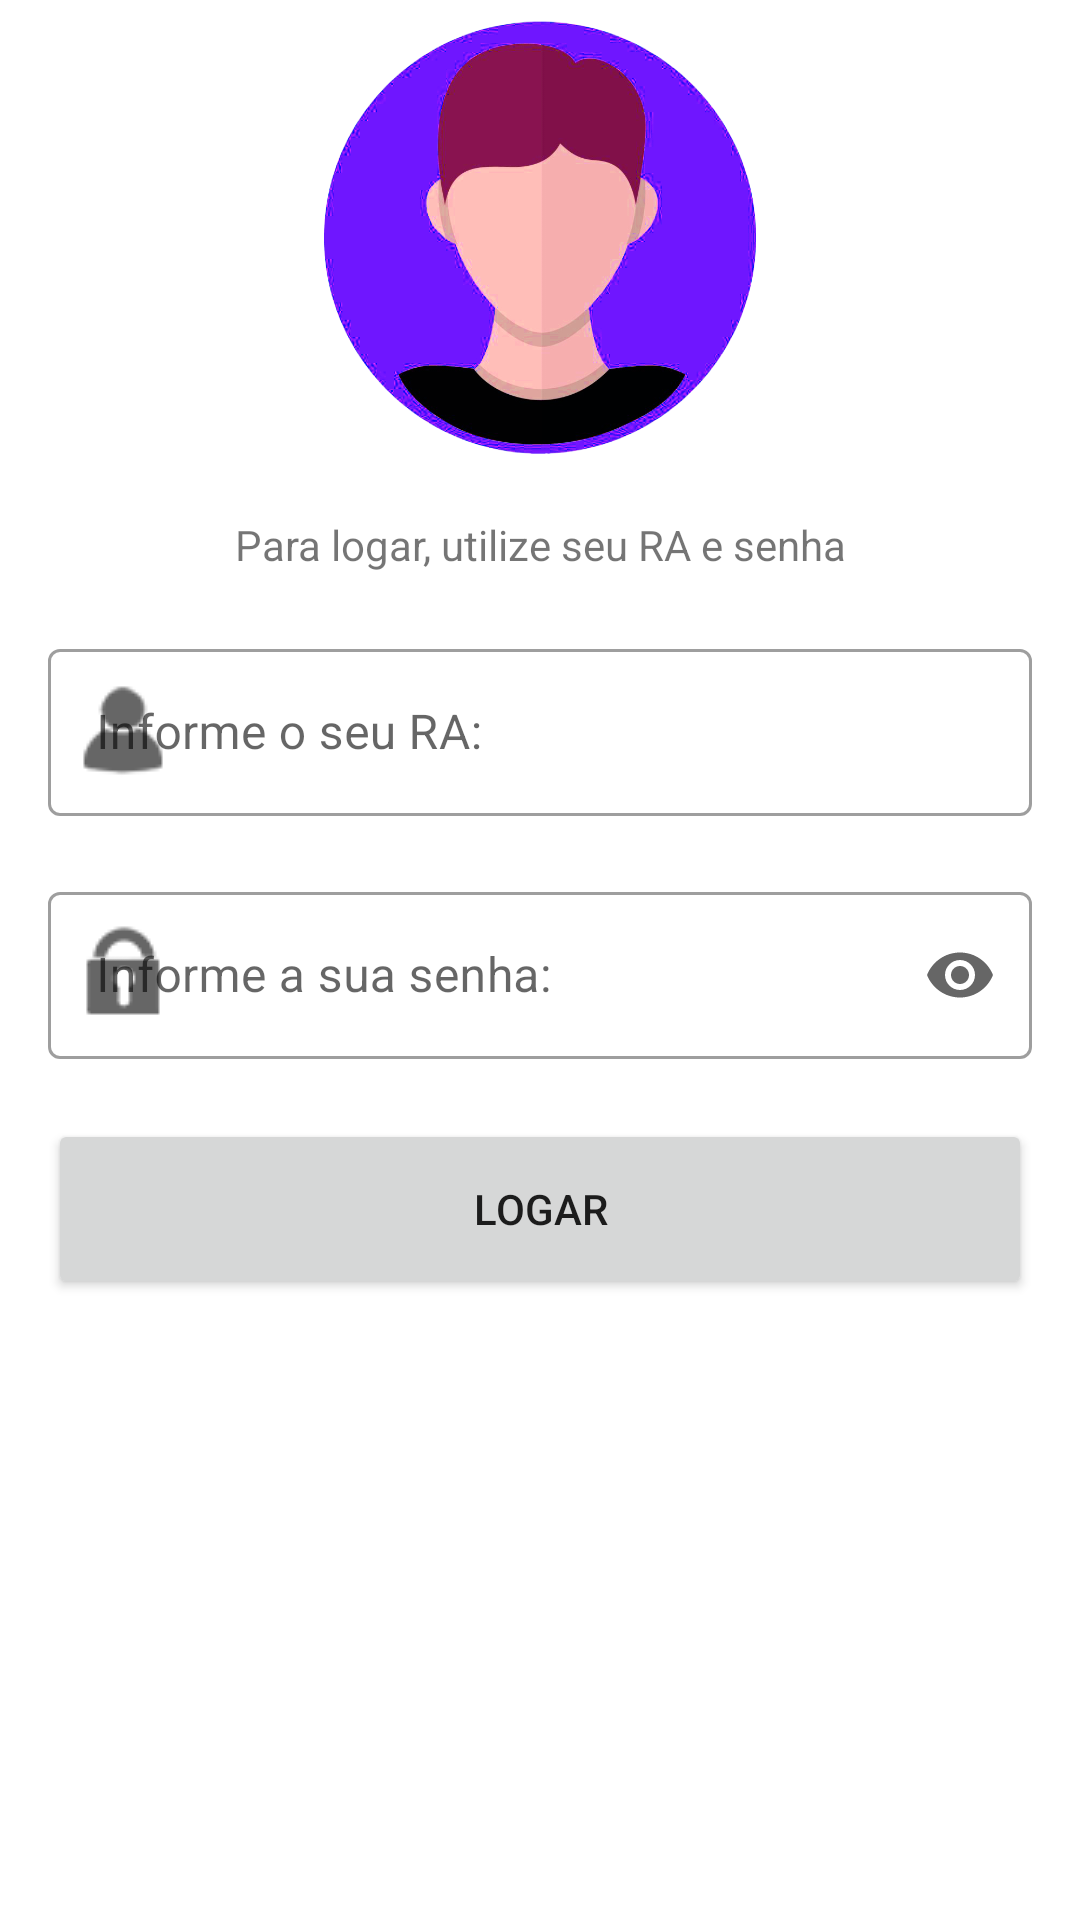

Here is an Android app screen rendered from its layout file. Give the layout XML and the strings, colors and styles it references.
<!-- AndroidManifest.xml: application theme Theme.Pdm -->
<!-- res/layout/activity_main.xml -->
<?xml version="1.0" encoding="utf-8"?>
<LinearLayout xmlns:android="http://schemas.android.com/apk/res/android"
    xmlns:app="http://schemas.android.com/apk/res-auto"
    xmlns:tools="http://schemas.android.com/tools"
    android:layout_width="match_parent"
    android:layout_height="match_parent"
    android:orientation="vertical"
    tools:context=".MainActivity">

    <ImageView
        android:id="@+id/imageView"
        android:layout_width="match_parent"
        android:layout_height="162dp"
        app:srcCompat="@drawable/avatar2" />


    <TextView
        android:id="@+id/textView"
        android:layout_width="match_parent"
        android:layout_height="wrap_content"
        android:layout_marginStart="16dp"
        android:layout_marginEnd="16dp"
        android:layout_marginTop="10dp"
        android:layout_marginBottom="10dp"
        android:textAlignment="center"
        android:text="@string/txtTelaLogin" />

    <com.google.android.material.textfield.TextInputLayout
        android:id="@+id/txtRA"
        style="@style/Widget.MaterialComponents.TextInputLayout.OutlinedBox"
        android:layout_width="match_parent"
        android:layout_height="wrap_content"
        android:layout_marginStart="16dp"
        android:layout_marginEnd="16dp"
        android:layout_marginTop="10dp"
        android:layout_marginBottom="10dp"
        app:startIconDrawable="@drawable/pessoa1"
        android:hint="@string/txtRA">
        <com.google.android.material.textfield.TextInputEditText
            android:id="@+id/edtRA"
            android:layout_width="match_parent"
            android:layout_height="wrap_content"
            android:inputType="number"
            android:maxLength="8"
            />
    </com.google.android.material.textfield.TextInputLayout>

    <com.google.android.material.textfield.TextInputLayout
        android:id="@+id/txtSenha"
        style="@style/Widget.MaterialComponents.TextInputLayout.OutlinedBox"
        android:layout_width="match_parent"
        android:layout_height="wrap_content"
        android:layout_marginStart="16dp"
        android:layout_marginEnd="16dp"
        android:layout_marginTop="10dp"
        android:layout_marginBottom="10dp"
        app:startIconDrawable="@drawable/senha"
        app:endIconMode="password_toggle"
        android:hint="@string/txtSenha">
        <com.google.android.material.textfield.TextInputEditText
            android:id="@+id/edtSenha"
            android:maxLength="40"
            android:inputType="textPassword"
            android:layout_width="match_parent"
            android:layout_height="wrap_content"
            />
    </com.google.android.material.textfield.TextInputLayout>

    <Button
        android:id="@+id/btnConectar"
        android:layout_width="match_parent"
        android:layout_height="60dp"
        android:layout_marginStart="16dp"
        android:layout_marginTop="10dp"
        android:layout_marginEnd="16dp"
        android:layout_marginBottom="10dp"
        android:text="@string/btnConectar" />



</LinearLayout>
<!-- resources referenced by this layout -->
<resources>
  <!-- drawable avatar2: png bitmap (drawable, 182996 bytes) -->
  <!-- drawable pessoa1: png bitmap (drawable, 690 bytes) -->
  <!-- drawable senha: png bitmap (drawable, 641 bytes) -->
  <string name="btnConectar">LOGAR</string>
  <string name="txtRA">Informe o seu RA:</string>
  <string name="txtSenha">Informe a sua senha: </string>
  <string name="txtTelaLogin">Para logar, utilize seu RA e senha</string>
  <style name="Theme.Pdm" parent="Theme.MaterialComponents.DayNight.DarkActionBar">
          
          <item name="colorPrimary">@color/purple_500</item>
          <item name="colorPrimaryVariant">@color/purple_700</item>
          <item name="colorOnPrimary">@color/white</item>
          
          <item name="colorSecondary">@color/teal_200</item>
          <item name="colorSecondaryVariant">@color/teal_700</item>
          <item name="colorOnSecondary">@color/black</item>
          
          <item name="android:statusBarColor" tools:targetApi="l">?attr/colorPrimaryVariant</item>
          
      </style>
  <color name="purple_500">#FF6200EE</color>
  <color name="purple_700">#FF3700B3</color>
  <color name="white">#FFFFFFFF</color>
  <color name="teal_200">#FF03DAC5</color>
  <color name="teal_700">#FF018786</color>
  <color name="black">#FF000000</color>
</resources>
